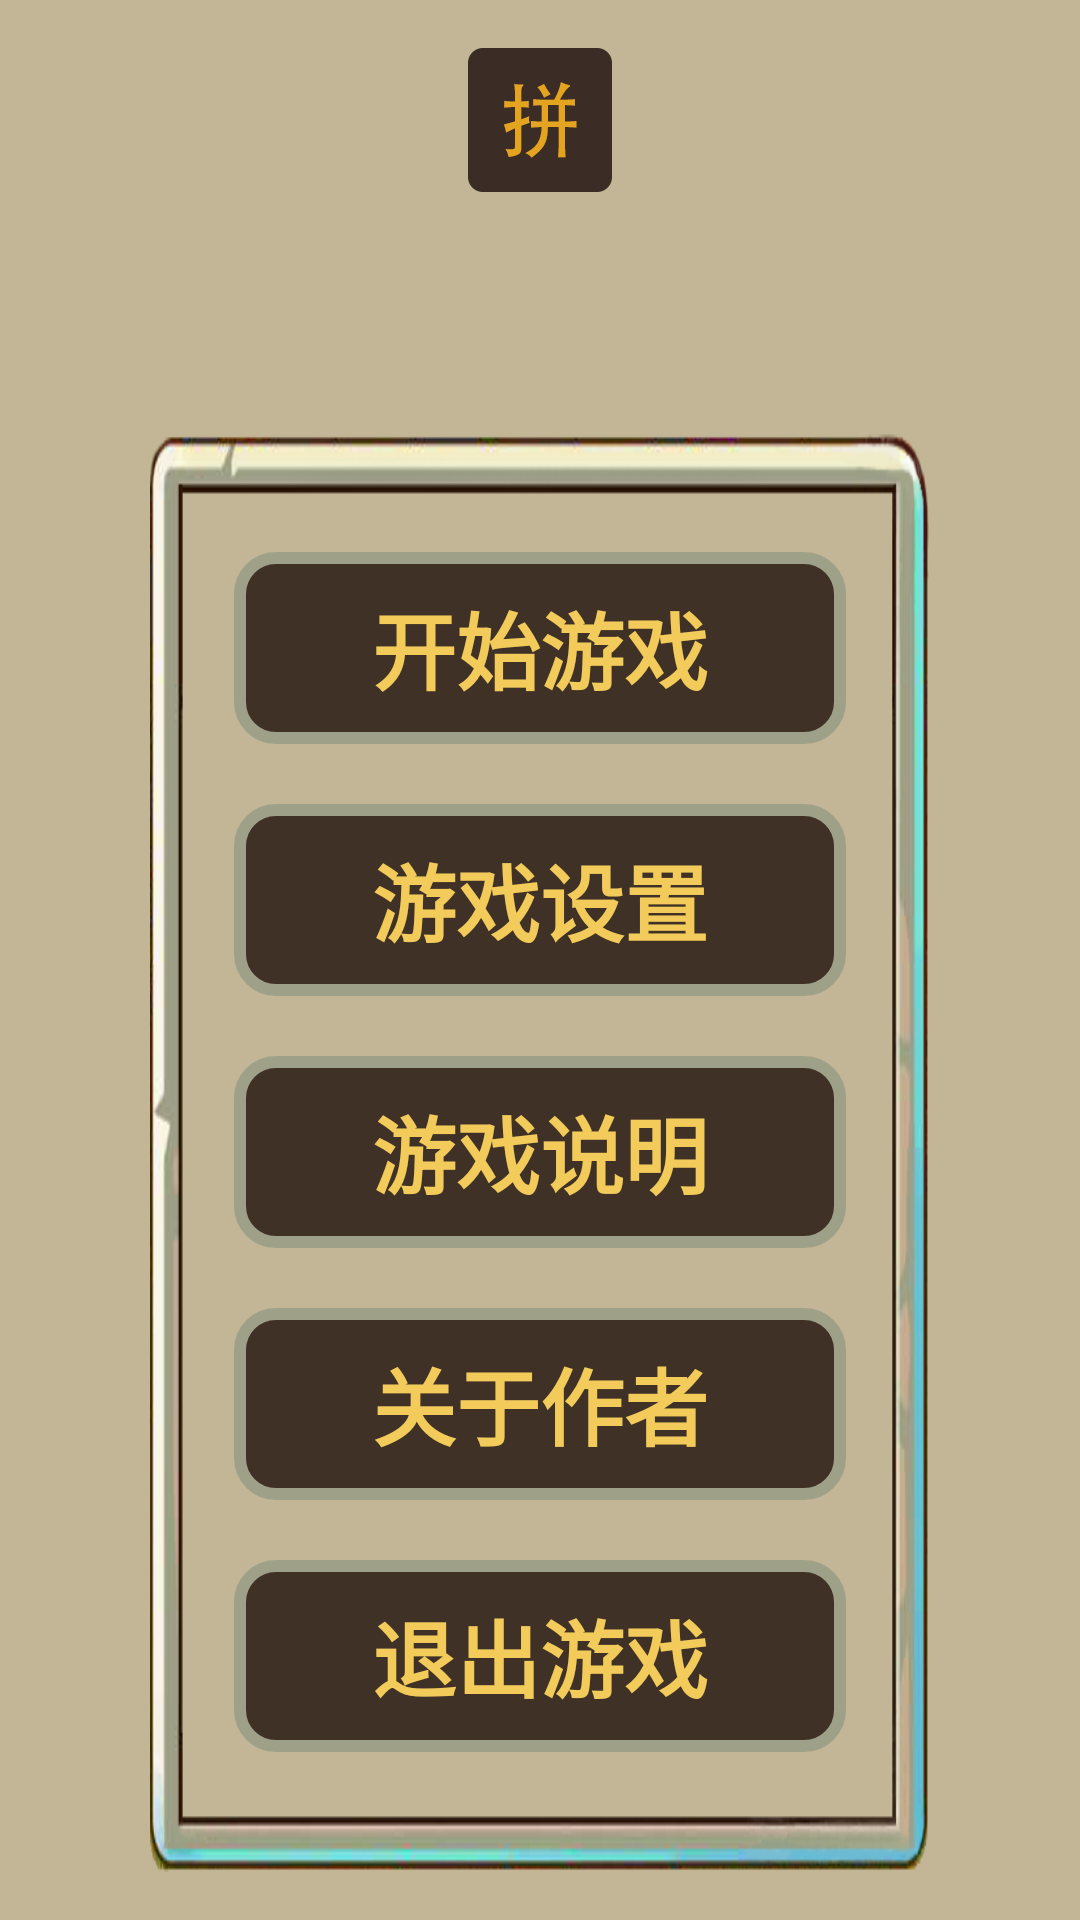

Produce the Android XML layout that renders to this screen, including the resource entries it uses.
<!-- AndroidManifest.xml: activity theme SplashActivityTheme -->
<!-- res/layout/activity_home.xml -->
<?xml version="1.0" encoding="utf-8"?>

<RelativeLayout xmlns:android="http://schemas.android.com/apk/res/android"
    xmlns:tools="http://schemas.android.com/tools"
    android:layout_width="match_parent"
    android:layout_height="match_parent"
    android:background="#c3b696"
    tools:context=".activity.HomeActivity">

    <LinearLayout
        android:layout_width="match_parent"
        android:layout_height="wrap_content"
        android:layout_centerInParent="true"
        android:layout_marginLeft="50dp"
        android:layout_marginRight="50dp"
        android:gravity="center_horizontal"
        android:orientation="vertical">

        <ImageView
            android:layout_width="wrap_content"
            android:layout_height="wrap_content"
            android:layout_centerHorizontal="true"
            android:layout_marginBottom="80dp"
            android:src="@mipmap/app_icon2" />

        <RelativeLayout
            android:id="@+id/rlMenu"
            android:layout_width="match_parent"
            android:layout_height="wrap_content"
            android:background="@mipmap/dialog_bg_2"
            android:paddingTop="40dp"
            android:paddingBottom="40dp">

            <LinearLayout
                android:layout_width="match_parent"
                android:layout_height="wrap_content"
                android:layout_centerInParent="true"
                android:layout_marginLeft="28dp"
                android:layout_marginRight="28dp"
                android:orientation="vertical">

                <TextView
                    android:id="@+id/tvStart"
                    android:layout_width="match_parent"
                    android:layout_height="64dp"
                    android:background="@drawable/btn_bg"
                    android:gravity="center"
                    android:text="开始游戏"
                    android:textAllCaps="false"
                    android:textColor="#F2CB5B"
                    android:textSize="28sp"
                    android:textStyle="bold" />

                <TextView
                    android:id="@+id/tvSet"
                    android:layout_width="match_parent"
                    android:layout_height="64dp"
                    android:layout_marginTop="20dp"
                    android:background="@drawable/btn_bg"
                    android:gravity="center"
                    android:text="游戏设置"
                    android:textAllCaps="false"
                    android:textColor="#F2CB5B"
                    android:textSize="28sp"
                    android:textStyle="bold" />

                <TextView
                    android:id="@+id/tvReadme"
                    android:layout_width="match_parent"
                    android:layout_height="64dp"
                    android:layout_marginTop="20dp"
                    android:background="@drawable/btn_bg"
                    android:gravity="center"
                    android:text="游戏说明"
                    android:textAllCaps="false"
                    android:textColor="#F2CB5B"
                    android:textSize="28sp"
                    android:textStyle="bold" />

                <TextView
                    android:id="@+id/tvAbout"
                    android:layout_width="match_parent"
                    android:layout_height="64dp"
                    android:layout_marginTop="20dp"
                    android:background="@drawable/btn_bg"
                    android:gravity="center"
                    android:text="关于作者"
                    android:textAllCaps="false"
                    android:textColor="#F2CB5B"
                    android:textSize="28sp"
                    android:textStyle="bold" />

                <TextView
                    android:id="@+id/tvExit"
                    android:layout_width="match_parent"
                    android:layout_height="64dp"
                    android:layout_marginTop="20dp"
                    android:background="@drawable/btn_bg"
                    android:gravity="center"
                    android:text="退出游戏"
                    android:textAllCaps="false"
                    android:textColor="#F2CB5B"
                    android:textSize="28sp"
                    android:textStyle="bold" />

            </LinearLayout>
        </RelativeLayout>
    </LinearLayout>
</RelativeLayout>
<!-- resources referenced by this layout -->
<resources>
  <!-- drawable btn_bg (drawable) -->
  <?xml version="1.0" encoding="utf-8"?>
  
  <selector xmlns:android="http://schemas.android.com/apk/res/android">
      <item android:drawable="@drawable/btn_bg_pressed" android:state_pressed="true" />
      <item android:drawable="@drawable/btn_bg_nomal" android:state_pressed="false" />
  </selector>
  <!-- mipmap app_icon2: png bitmap (mipmap-xxhdpi, 17170 bytes) -->
  <!-- mipmap dialog_bg_2: png bitmap (mipmap-xhdpi, 38642 bytes) -->
  <style name="SplashActivityTheme" parent="AppTheme">
          <item name="android:windowFullscreen">true</item>
      </style>
  <!-- drawable btn_bg_pressed (drawable) -->
  <?xml version="1.0" encoding="utf-8"?>
  
  <shape xmlns:android="http://schemas.android.com/apk/res/android"
      android:shape="rectangle">
      <corners
          android:bottomLeftRadius="12dp"
          android:bottomRightRadius="12dp"
          android:topLeftRadius="12dp"
          android:topRightRadius="12dp" />
      <stroke
          android:width="4dp"
          android:color="#707261" />
      <solid android:color="#292318" />
  </shape>
  <!-- drawable btn_bg_nomal (drawable) -->
  <?xml version="1.0" encoding="utf-8"?>
  
  <shape xmlns:android="http://schemas.android.com/apk/res/android"
      android:shape="rectangle">
      <corners
          android:bottomLeftRadius="12dp"
          android:bottomRightRadius="12dp"
          android:topLeftRadius="12dp"
          android:topRightRadius="12dp" />
      <stroke
          android:width="4dp"
          android:color="#9EA088" />
      <solid android:color="#3F3126" />
  </shape>
  <style name="AppTheme" parent="Theme.AppCompat.Light.NoActionBar">
          
          <item name="colorPrimary">@color/colorPrimary</item>
          <item name="colorPrimaryDark">@color/colorPrimaryDark</item>
          <item name="colorAccent">@color/colorAccent</item>
      </style>
  <!-- not gathered from this repository: default colours our renderer supplied (Android Studio template values) -->
  <color name="colorPrimary">#FF6200EE</color>
  <color name="colorPrimaryDark">#FF3700B3</color>
  <color name="colorAccent">#FF03DAC5</color>
</resources>
